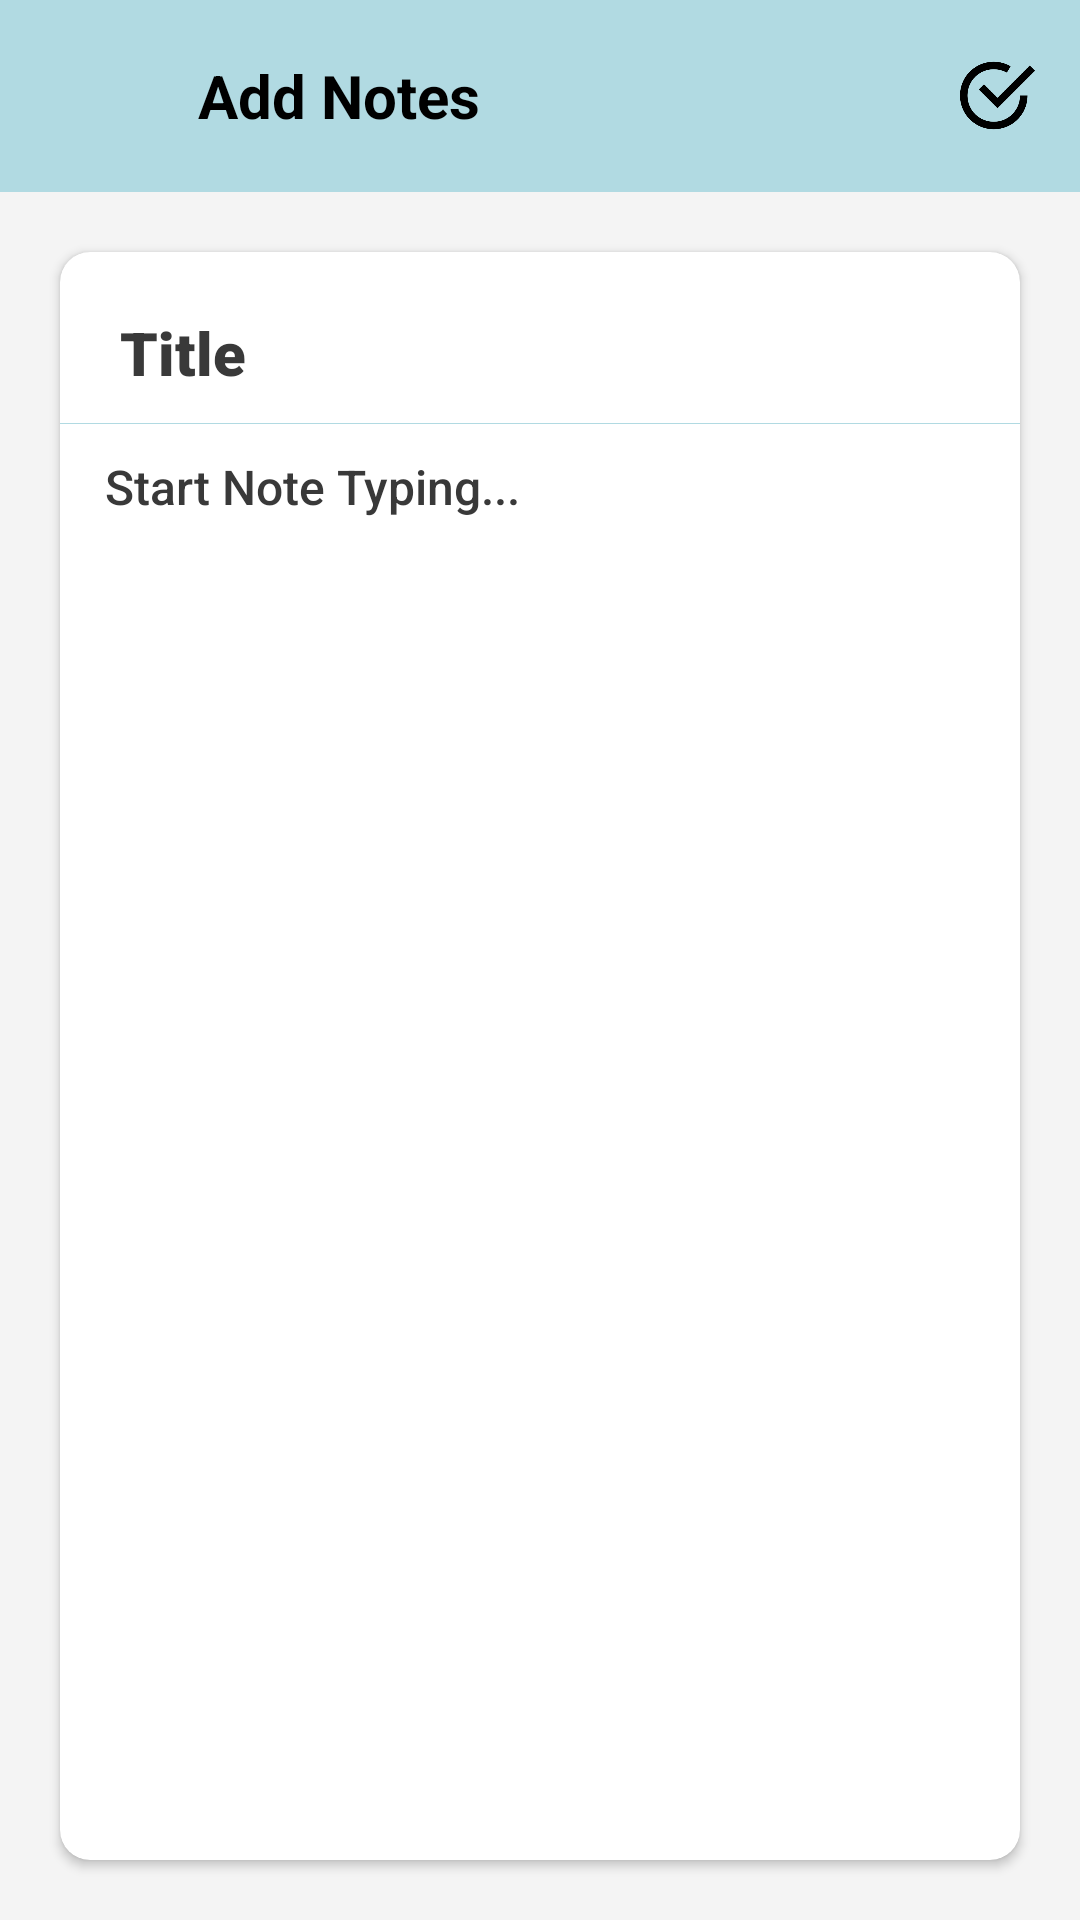

Write the Android layout XML for this screen, with the resource values it uses.
<!-- AndroidManifest.xml: application theme Theme.AddNotes -->
<!-- res/layout/activity_add_edit.xml -->
<?xml version="1.0" encoding="utf-8"?>
<androidx.appcompat.widget.LinearLayoutCompat
    xmlns:android="http://schemas.android.com/apk/res/android"
    xmlns:app="http://schemas.android.com/apk/res-auto"
    xmlns:tools="http://schemas.android.com/tools"
    android:layout_width="match_parent"
    android:layout_height="match_parent"
    android:orientation="vertical"
    android:background="#F4F4F4"
    tools:context=".Activity.AddEditActivity">

    <com.google.android.material.appbar.MaterialToolbar
        android:id="@+id/toolbar"
        android:layout_width="match_parent"
        android:background="@color/blue"
        android:layout_height="wrap_content">

        <androidx.appcompat.widget.LinearLayoutCompat
            android:layout_width="match_parent"
            android:layout_height="wrap_content"
            android:orientation="horizontal">

            <androidx.appcompat.widget.AppCompatImageView
                android:layout_width="30dp"
                android:layout_height="30dp"
                android:padding="5dp"
                android:layout_gravity="center_vertical"
                android:background="?selectableItemBackground"
                android:src="@drawable/back_arrow"
                android:tint="@color/black"
                android:id="@+id/back_btn"/>

            <androidx.appcompat.widget.AppCompatTextView
                android:id="@+id/toolbatText"
                android:layout_width="wrap_content"
                android:layout_height="wrap_content"
                android:text="@string/add_notes"
                android:textStyle="bold"
                android:textSize="20sp"
                android:fontFamily="sans-serif"
                android:layout_gravity="center_vertical"
                android:layout_marginEnd="10dp"
                android:layout_marginStart="20dp"
                android:textColor="@color/black"
                android:maxLines="1"
                android:ellipsize="end"/>

            <RelativeLayout
                android:layout_width="wrap_content"
                android:layout_gravity="center_vertical"
                android:layout_marginEnd="10dp"
                android:layout_height="wrap_content">

                <androidx.appcompat.widget.AppCompatImageView
                    android:id="@+id/save_notes"
                    android:layout_width="35dp"
                    android:layout_height="35dp"
                    android:padding="5dp"
                    android:layout_alignParentEnd="true"
                    android:background="?selectableItemBackground"
                    android:src="@drawable/right_ic"
                    android:tint="@color/black"/>
            </RelativeLayout>
        </androidx.appcompat.widget.LinearLayoutCompat>
    </com.google.android.material.appbar.MaterialToolbar>

    <androidx.cardview.widget.CardView
        android:layout_width="match_parent"
        android:layout_height="match_parent"
        app:cardCornerRadius="10dp"
        android:elevation="10dp"
        android:layout_margin="20dp">

        <androidx.appcompat.widget.LinearLayoutCompat
            android:layout_width="match_parent"
            android:orientation="vertical"
            android:layout_height="wrap_content">

            <EditText
                android:layout_width="match_parent"
                android:layout_height="wrap_content"
                android:id="@+id/title"
                android:layout_marginStart="20dp"
                android:layout_marginTop="20dp"
                android:layout_marginEnd="10dp"
                android:background="@null"
                android:ems="10"
                android:fontFamily="sans-serif-black"
                android:textColor="#393939"
                android:textColorHint="#393939"
                android:hint="@string/title"
                android:textSize="20sp"/>

            <View
                android:layout_width="match_parent"
                android:layout_height="0.1dp"
                android:layout_marginTop="10dp"
                android:background="@color/blue"/>

            <EditText
                android:layout_width="match_parent"
                android:layout_height="match_parent"
                android:lineSpacingMultiplier="1.0"
                android:id="@+id/disp"
                android:layout_marginTop="10dp"
                android:layout_marginBottom="5dp"
                android:layout_marginStart="15dp"
                android:layout_marginEnd="10dp"
                android:background="@null"
                android:ems="10"
                android:fontFamily="sans-serif-medium"
                android:gravity="top"
                android:textColorHint="#393939"
                android:textColor="#393939"
                android:hint="@string/start_note_typing"
                android:textSize="16sp"
                tools:ignore="HardcodedText" />
        </androidx.appcompat.widget.LinearLayoutCompat>
    </androidx.cardview.widget.CardView>

</androidx.appcompat.widget.LinearLayoutCompat>
<!-- resources referenced by this layout -->
<resources>
  <color name="black">#FF000000</color>
  <color name="blue">#b1dae2</color>
  <!-- drawable right_ic: png bitmap (drawable, 5623 bytes) -->
  <string name="add_notes">Add Notes</string>
  <string name="start_note_typing">Start Note Typing...</string>
  <string name="title">Title</string>
  <style name="Theme.AddNotes" parent="Base.Theme.AddNotes" />
  <style name="Base.Theme.AddNotes" parent="Theme.Material3.DayNight.NoActionBar">
          
          
          <item name="android:statusBarColor">@color/blue</item>
          <item name="android:windowLightStatusBar">true</item>
          <item name="colorPrimary">@color/blue2</item>
          <item name="colorOnPrimary">@color/blue2</item>
      </style>
  <color name="blue2">#5DB9D5</color>
</resources>
